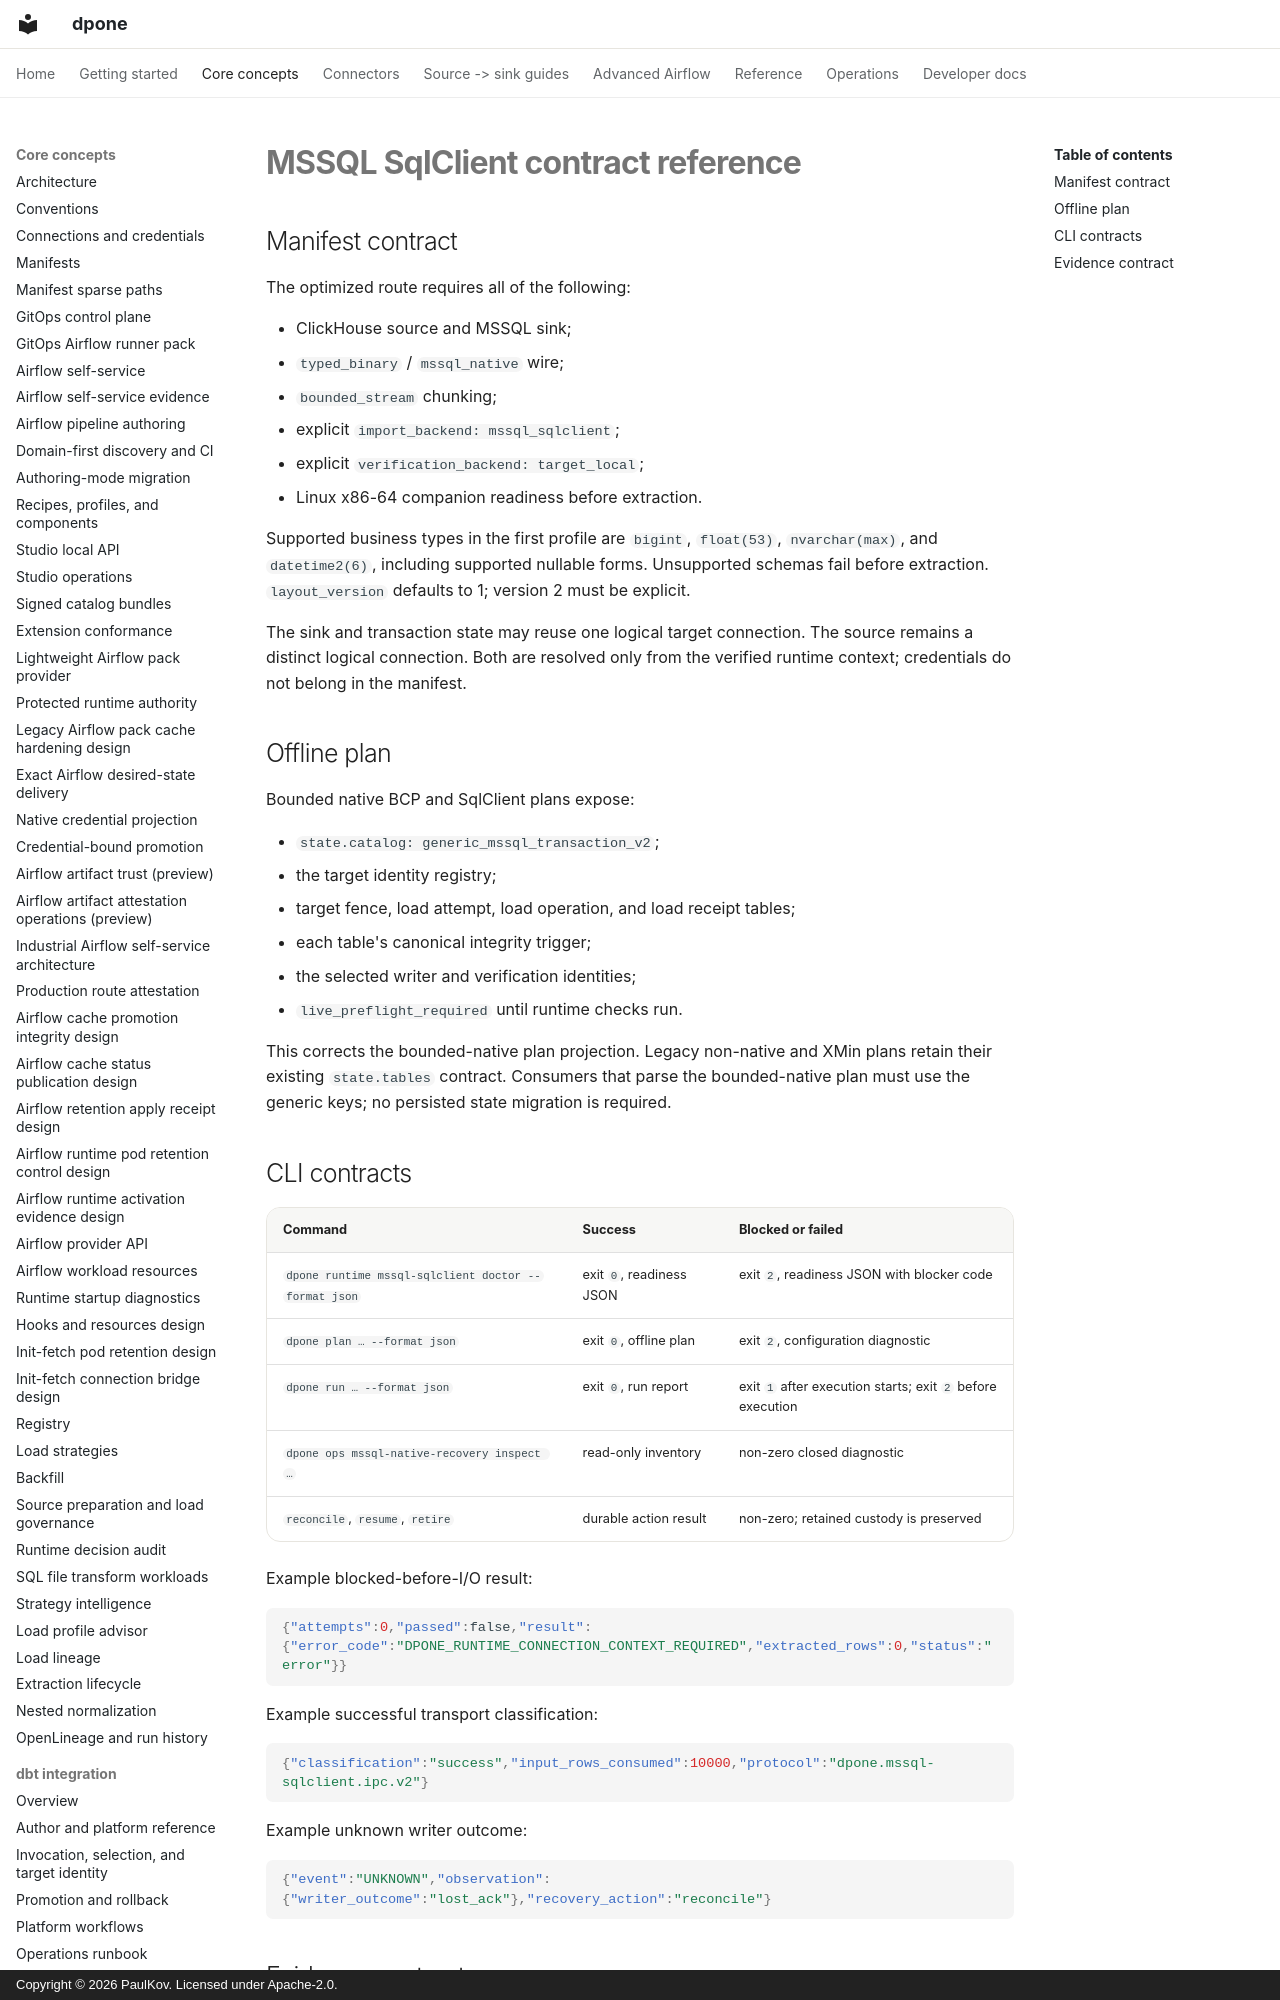

repository: PaulKov/dpone · page: mssql-sqlclient-reference/index.html · generator: mkdocs · copyright: Copyright © 2026 PaulKov. Licensed under Apache-2.0.

# MSSQL SqlClient contract reference

## Manifest contract

The optimized route requires all of the following:

- ClickHouse source and MSSQL sink;
- `typed_binary` / `mssql_native` wire;
- `bounded_stream` chunking;
- explicit `import_backend: mssql_sqlclient`;
- explicit `verification_backend: target_local`;
- Linux x86-64 companion readiness before extraction.

Supported business types in the first profile are `bigint`, `float(53)`,
`nvarchar(max)`, and `datetime2(6)`, including supported nullable forms.
Unsupported schemas fail before extraction. `layout_version` defaults to 1;
version 2 must be explicit.

The sink and transaction state may reuse one logical target connection. The
source remains a distinct logical connection. Both are resolved only from the
verified runtime context; credentials do not belong in the manifest.
